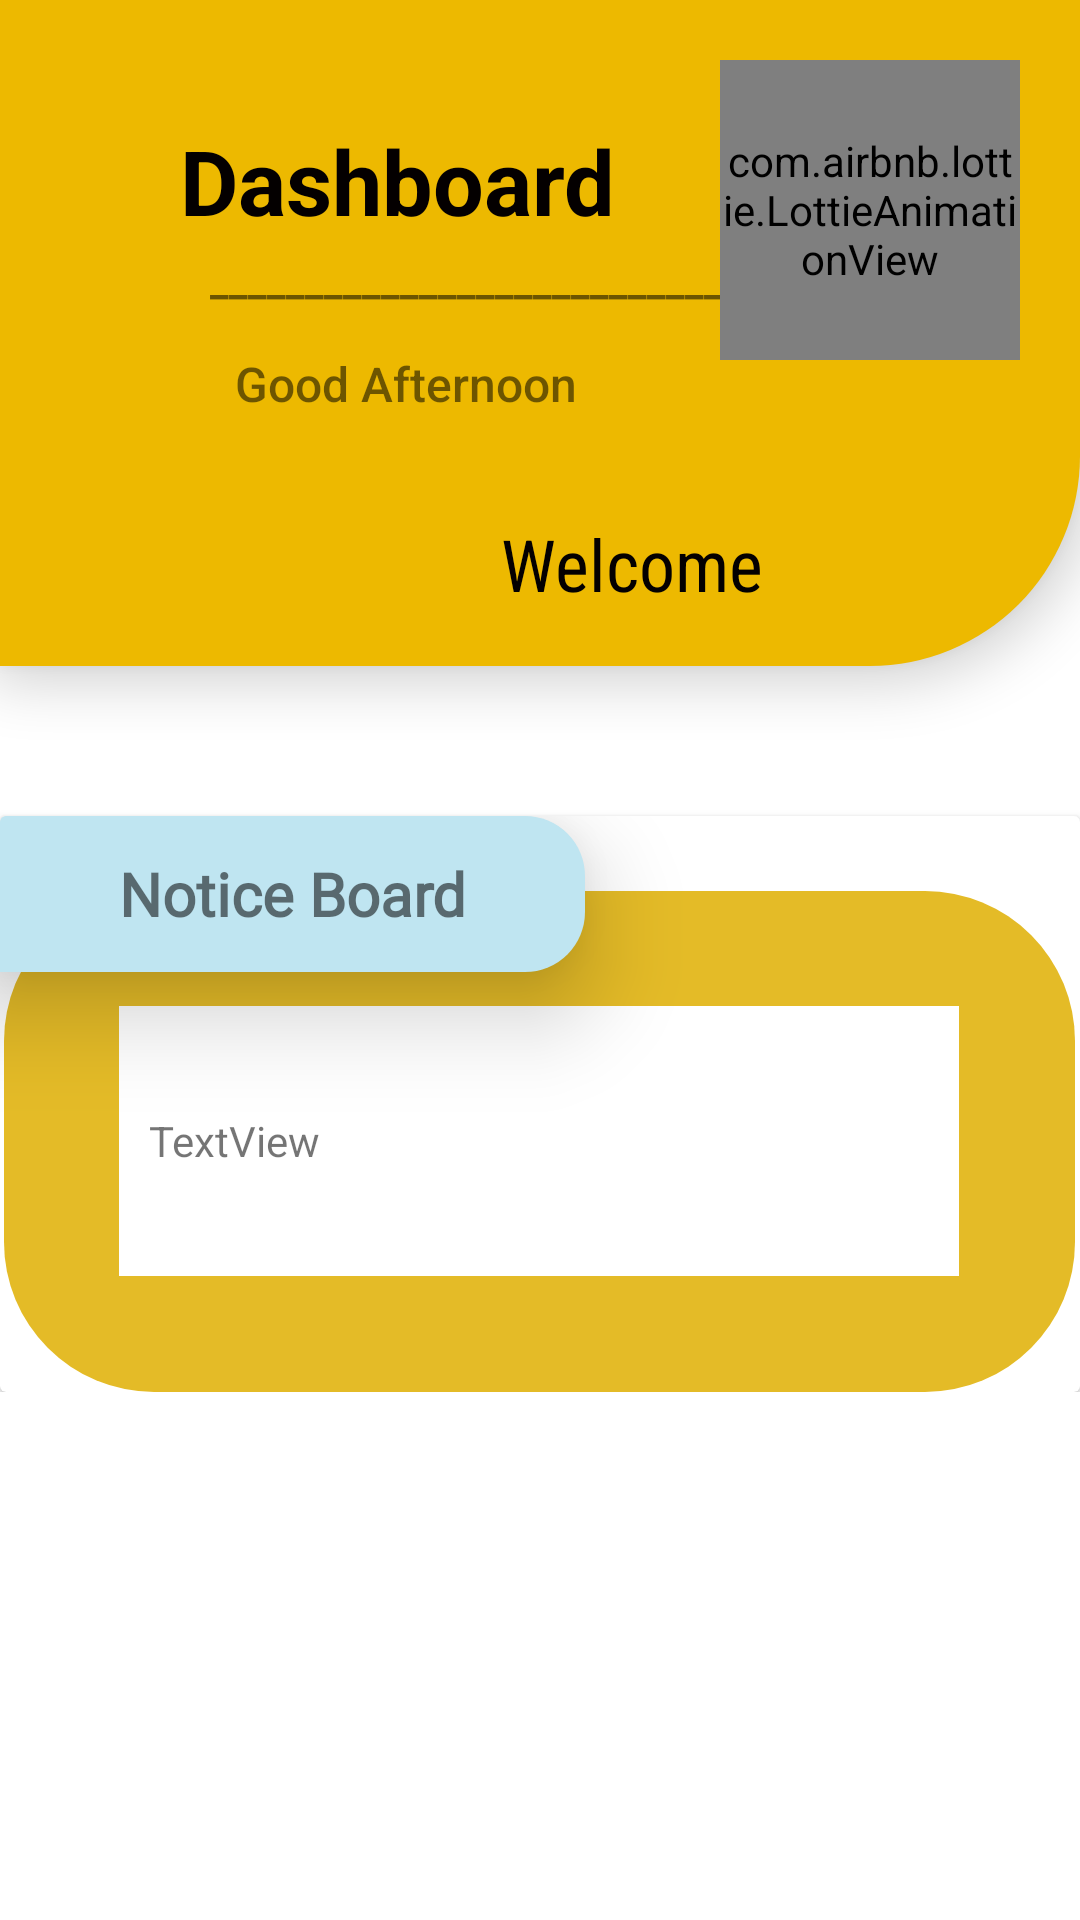

Write the Android layout XML for this screen, with the resource values it uses.
<!-- AndroidManifest.xml: application theme Theme.HypertextAssassins -->
<!-- res/layout/dashboard.xml -->
<?xml version="1.0" encoding="utf-8"?>
<androidx.constraintlayout.widget.ConstraintLayout xmlns:android="http://schemas.android.com/apk/res/android"
    xmlns:app="http://schemas.android.com/apk/res-auto"
    xmlns:tools="http://schemas.android.com/tools"
    android:layout_width="match_parent"
    android:layout_height="match_parent">
    <androidx.constraintlayout.widget.ConstraintLayout
        android:layout_width="match_parent"
        android:layout_height="match_parent">

        <ImageView
            android:layout_width="wrap_content"
            android:layout_height="wrap_content"
            android:id="@+id/toogle"
            android:elevation="20dp"
            android:layout_margin="20dp"
            android:src="@drawable/ic_baseline_dehaze_24"
            app:layout_constraintStart_toStartOf="parent"
            app:layout_constraintTop_toTopOf="parent"></ImageView>

        <androidx.constraintlayout.widget.ConstraintLayout
            android:id="@+id/toolbar"
            android:layout_width="match_parent"
            android:layout_height="222dp"
            android:background="@drawable/navi_head_bg"
            android:elevation="10dp"
            android:orientation="vertical"
            app:layout_constraintTop_toTopOf="parent"
            tools:layout_editor_absoluteX="0dp">


            <TextView
                android:id="@+id/Dashboard"
                android:layout_width="157dp"
                android:layout_height="47dp"
                android:layout_marginTop="40dp"
                android:text="Dashboard"
                android:textColor="#040000"
                android:textSize="30sp"
                android:textStyle="bold"
                app:layout_constraintEnd_toEndOf="parent"
                app:layout_constraintHorizontal_bias="0.295"
                app:layout_constraintStart_toStartOf="parent"
                app:layout_constraintTop_toTopOf="parent" />

            <TextView
                android:id="@+id/greetings"
                android:layout_width="wrap_content"
                android:layout_height="wrap_content"
                android:layout_marginTop="7dp"
                android:fontFamily="sans-serif-medium"
                android:text="Good Afternoon"
                android:textSize="16sp"
                app:layout_constraintBottom_toBottomOf="parent"
                app:layout_constraintEnd_toEndOf="parent"
                app:layout_constraintHorizontal_bias="0.319"
                app:layout_constraintStart_toStartOf="parent"
                app:layout_constraintTop_toBottomOf="@+id/underline"
                app:layout_constraintVertical_bias="0.0" />

            <TextView
                android:id="@+id/underline"
                android:layout_width="wrap_content"
                android:layout_height="32dp"
                android:layout_marginBottom="112dp"
                android:layout_weight="1"
                android:gravity="center|left"
                android:paddingLeft="70dp"
                android:paddingBottom="2dp"
                android:text="_____________________________"
                android:textStyle="bold"
                app:layout_constraintBottom_toBottomOf="parent"
                app:layout_constraintStart_toStartOf="parent"
                app:layout_constraintTop_toBottomOf="@+id/Dashboard"
                app:layout_constraintVertical_bias="1.0" />

            <com.airbnb.lottie.LottieAnimationView
                android:id="@+id/lottieAnimationView"
                android:layout_width="100dp"
                android:layout_height="100dp"
                android:layout_margin="20dp"
                android:background="@drawable/robot_background"
                app:layout_constraintEnd_toEndOf="parent"
                app:layout_constraintTop_toTopOf="parent"
                app:lottie_autoPlay="true"
                app:lottie_loop="true"
                app:lottie_rawRes="@raw/robot">

            </com.airbnb.lottie.LottieAnimationView>

            <TextView
                android:id="@+id/Welcomeback"
                android:layout_width="wrap_content"
                android:layout_height="wrap_content"
                android:layout_gravity="bottom"
                android:fontFamily="sans-serif-condensed"
                android:text="Welcome"
                android:textColor="#040000"
                android:textSize="24sp"
                app:layout_constraintBottom_toBottomOf="parent"
                app:layout_constraintEnd_toEndOf="parent"
                app:layout_constraintHorizontal_bias="0.613"
                app:layout_constraintStart_toStartOf="parent"
                app:layout_constraintTop_toBottomOf="@+id/Dashboard"
                app:layout_constraintVertical_bias="0.824" />


        </androidx.constraintlayout.widget.ConstraintLayout>

        <ScrollView
            android:layout_width="match_parent"
            android:layout_height="wrap_content"
            app:layout_constraintTop_toBottomOf="@+id/toolbar"
            >

        <LinearLayout
            android:id="@+id/notice_board"
            android:layout_width="match_parent"
            android:layout_height="wrap_content"

            android:layout_gravity="center_horizontal"

            android:background="@color/white"
            android:orientation="vertical"
            >

            <androidx.cardview.widget.CardView
                android:layout_marginTop="50dp"
                android:layout_width="match_parent"
                android:layout_height="wrap_content">

                <LinearLayout
                    android:layout_width="357dp"
                    android:layout_height="167dp"
                    android:layout_gravity="center_horizontal"
                    android:layout_marginTop="25dp"
                    android:background="@drawable/ntice_backghround"
                    android:gravity="center|center_vertical"
                    android:orientation="vertical">

                    <LinearLayout
                        android:layout_width="280dp"
                        android:layout_height="90dp"

                        android:layout_gravity="center|center_vertical"

                        android:background="#ffff"
                        android:gravity="center_vertical"
                        android:orientation="vertical">


                        <TextView
                            android:id="@+id/notice"
                            android:layout_width="match_parent"
                            android:layout_height="wrap_content"
                            android:padding="10dp"
                            android:text="TextView" />

                    </LinearLayout>

                </LinearLayout>

                <TextView
                    android:id="@+id/notice_header"
                    android:layout_width="195dp"
                    android:layout_height="52dp"
                    android:background="@drawable/noticeheading"
                    android:elevation="20dp"
                    android:fontFamily="@font/inknut_antiqua"
                    android:gravity="center"
                    android:text="Notice Board"
                    android:textSize="20sp"
                    android:textStyle="bold" />

            </androidx.cardview.widget.CardView>

        </LinearLayout>


        </ScrollView>

    </androidx.constraintlayout.widget.ConstraintLayout>




</androidx.constraintlayout.widget.ConstraintLayout>
<!-- resources referenced by this layout -->
<resources>
  <color name="white">#FFFFFFFF</color>
  <!-- drawable navi_head_bg (drawable) -->
  <?xml version="1.0" encoding="utf-8"?>
  <shape xmlns:android="http://schemas.android.com/apk/res/android"
      android:shape="rectangle">
      <solid android:color="#EDB900"></solid>
      <corners android:bottomRightRadius="70dp"></corners>
  
  </shape>
  <!-- drawable noticeheading (drawable) -->
  <?xml version="1.0" encoding="utf-8"?>
  <shape xmlns:android="http://schemas.android.com/apk/res/android">
      <solid
          android:color="#BFE5F1"></solid>
      <corners
          android:bottomRightRadius="20dp"
          android:topRightRadius="20dp"></corners>
  </shape>
  <!-- drawable ntice_backghround (drawable) -->
  <?xml version="1.0" encoding="utf-8"?>
  <shape xmlns:android="http://schemas.android.com/apk/res/android">
      <solid
          android:color="#E4BB27"></solid>
      <corners
          android:radius="50dp"></corners>
  
  </shape>
  <!-- drawable robot_background (drawable) -->
  <?xml version="1.0" encoding="utf-8"?>
  <shape xmlns:android="http://schemas.android.com/apk/res/android"
      android:shape="oval"
      >
  <solid
      android:color="#ffff"
      ></solid>
  
  </shape>
  <style name="Theme.HypertextAssassins" parent="Theme.MaterialComponents.DayNight.DarkActionBar">
          
          <item name="colorPrimary">#E4BB27</item>
          <item name="colorPrimaryVariant">#E4BB27</item>
          <item name="colorOnPrimary">@color/white</item>
          
          <item name="colorSecondary">@color/teal_200</item>
          <item name="colorSecondaryVariant">@color/teal_700</item>
          <item name="colorOnSecondary">@color/white</item>
          
          <item name="android:statusBarColor" tools:targetApi="l">?attr/colorPrimaryVariant</item>
          
      </style>
  <color name="teal_200">#FF03DAC5</color>
  <color name="teal_700">#FF018786</color>
</resources>
